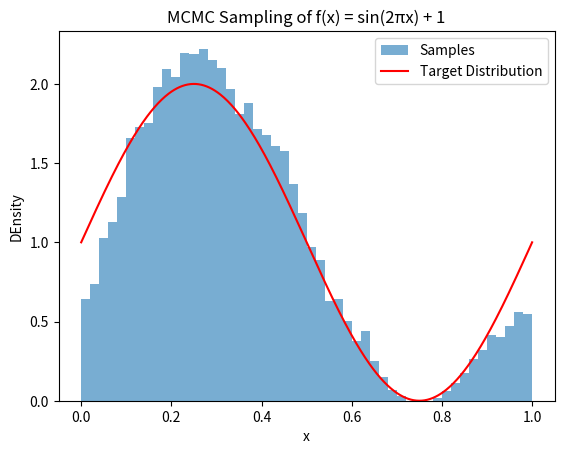

The matplotlib source for this figure:
import numpy as np
import matplotlib.pyplot as plt

def target_dist(x):
    return np.sin(2 * np.pi * x) + 1

samples = []
num_steps = 1000000
x = 0.5 # 初期値
proposal_std = 0.1 # ジャンプ幅

for i in range(num_steps):
    # 今回は正規分布を提案分布とする
    x_proposal = np.random.normal(x, proposal_std)
    
    if not (0 <= x_proposal <= 1):
        continue
    
    acceptance_ratio = target_dist(x_proposal) / target_dist(x)
    if np.random.rand() < acceptance_ratio:
        x = x_proposal
        
    if i % 100 == 0:
        samples.append(x)

 # binsで棒の数, density=TRUEで確率密度そして正規化
plt.hist(samples, bins=50, density=True, alpha=0.6, label='Samples')
xs = np.linspace(0, 1, 500)
ys = target_dist(xs)
ys /= np.trapezoid(ys, xs)
plt.plot(xs, ys, label='Target Distribution', color='red')
plt.legend()
plt.title("MCMC Sampling of f(x) = sin(2πx) + 1")
plt.xlabel("x")
plt.ylabel("DEnsity")
plt.show()